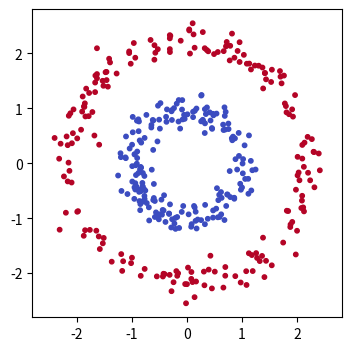

Source code (Python): (Note: this script raises an exception after producing the figure.)
import numpy as np
import matplotlib.pyplot as plt

# 線形分離できないデータ: 同心円状の2クラス
def make_circles(n=400, seed=0):
    rng = np.random.default_rng(seed)
    r = np.concatenate([rng.normal(1.0, 0.15, n // 2), rng.normal(2.2, 0.15, n - n // 2)])
    th = rng.uniform(0, 2 * np.pi, n)
    X = np.stack([r * np.cos(th), r * np.sin(th)], axis=1)
    t = np.concatenate([np.zeros(n // 2), np.ones(n - n // 2)])
    return X, t

X_train, t_train = make_circles(400, seed=0)
X_test,  t_test  = make_circles(400, seed=1)
plt.figure(figsize=(4, 4))
plt.scatter(*X_train.T, c=t_train, cmap="coolwarm", s=10); plt.axis("equal"); plt.show()

# まずロジスティック回帰(線形モデル)で試す → 原理的に無理なことを確認
def sigmoid(a):
    return 1 / (1 + np.exp(-np.clip(a, -500, 500)))   # クリップでオーバーフロー回避

Phi = np.hstack([np.ones((len(X_train), 1)), X_train])
w = np.zeros(3)
for _ in range(2000):
    w -= 0.01 * Phi.T @ (sigmoid(Phi @ w) - t_train)
acc_lin = np.mean((sigmoid(Phi @ w) > 0.5) == t_train)
print(f"ロジスティック回帰のtrain accuracy = {acc_lin:.3f}(ほぼコイン投げ)")
# 直線1本では同心円は分けられない → 基底関数を「学習」するMLPの出番

def init_params(sizes, seed=0):
    """He初期化(optimization-regularization.md 参照)"""
    rng = np.random.default_rng(seed)
    params = {}
    for l in range(len(sizes) - 1):
        params[f"W{l+1}"] = rng.normal(0, np.sqrt(2.0 / sizes[l]), (sizes[l], sizes[l + 1]))
        params[f"b{l+1}"] = np.zeros(sizes[l + 1])
    return params

def relu(z):
    return np.maximum(0, z)

def forward_pass(X, params):
    """課題1: 2層MLPの順伝播。
    z1 = X W1 + b1 → a1 = ReLU(z1) → z2 = a1 W2 + b2 → y = sigmoid(z2)
    逆伝播で使う中間量(cache)も返す"""
    # ---- ここから課題1 ----
    # nn-basics.md の行列表記の通り。y は .ravel() で1次元にする
    z1 = None
    a1 = None
    z2 = None
    y = None
    # ---- ここまで ----
    cache = {"X": X, "z1": z1, "a1": a1}
    return y, cache

params = init_params([2, 32, 1])
y, cache = forward_pass(X_train, params)
print("出力の形:", y.shape, " 出力の範囲: [", y.min().round(3), ",", y.max().round(3), "]")

def cross_entropy(y, t):
    eps = 1e-12
    return -np.mean(t * np.log(y + eps) + (1 - t) * np.log(1 - y + eps))

def backward_pass(y, t, params, cache):
    """課題2の解答: 逆伝播。backprop.md の δ の再帰式に対応。
    シグモイド+交差エントロピーなので出力層の δ は (y - t) になる(導出は backprop.md)"""
    N = len(t)
    X, z1, a1 = cache["X"], cache["z1"], cache["a1"]
    grads = {}
    # ---- ここから課題2 ----
    # (1) 出力層: delta2 = (y - t).reshape(-1, 1) / N
    # (2) grads["W2"] = a1^T delta2, grads["b2"] = delta2 の列和
    # (3) 隠れ層: delta1 = (delta2 W2^T) * ReLU'(z1)。ReLU'(z1) は (z1 > 0)
    # (4) grads["W1"], grads["b1"] も同様に
    # 完成したら下の勾配チェックで必ず検算すること


    # ---- ここまで ----
    return grads

# 勾配チェック: 数値微分と比較(REINFORCE・ヤコビアンと同じ検算の習慣)
def numerical_grad(X, t, params, key, eps=1e-6):
    g = np.zeros_like(params[key])
    it = np.nditer(params[key], flags=["multi_index"])
    while not it.finished:
        idx = it.multi_index
        orig = params[key][idx]
        params[key][idx] = orig + eps
        lp = cross_entropy(forward_pass(X, params)[0], t)
        params[key][idx] = orig - eps
        lm = cross_entropy(forward_pass(X, params)[0], t)
        params[key][idx] = orig
        g[idx] = (lp - lm) / (2 * eps)
        it.iternext()
    return g

small = init_params([2, 4, 1], seed=1)
Xs, ts = X_train[:20], t_train[:20]
ys, cs = forward_pass(Xs, small)
gs = backward_pass(ys, ts, small, cs)
for key in ["W1", "b1", "W2", "b2"]:
    gn = numerical_grad(Xs, ts, small, key)
    print(f"{key}: 解析勾配と数値勾配の最大誤差 = {np.abs(gs[key] - gn).max():.2e}")

def train_mlp(X, t, hidden=32, lr=0.5, n_iters=2000, seed=0):
    """課題3の解答: 勾配降下による学習ループ(定型: forward → loss → backward → update)"""
    params = init_params([X.shape[1], hidden, 1], seed=seed)
    history = []
    for i in range(n_iters):
        # ---- ここから課題3 ----
        # forward → loss(記録) → backward → 全パラメータを勾配降下で更新
        pass
        # ---- ここまで ----
    return params, history

params, history = train_mlp(X_train, t_train)
acc_train = np.mean((forward_pass(X_train, params)[0] > 0.5) == t_train)
acc_test  = np.mean((forward_pass(X_test,  params)[0] > 0.5) == t_test)
print(f"MLP: train accuracy = {acc_train:.3f}, test accuracy = {acc_test:.3f}")

# 決定境界の可視化
gx, gy = np.meshgrid(np.linspace(-3, 3, 200), np.linspace(-3, 3, 200))
grid = np.stack([gx.ravel(), gy.ravel()], axis=1)
zz = forward_pass(grid, params)[0].reshape(gx.shape)
plt.figure(figsize=(9, 3.5))
plt.subplot(1, 2, 1); plt.plot(history); plt.xlabel("iteration"); plt.ylabel("loss")
plt.subplot(1, 2, 2)
plt.contourf(gx, gy, zz, levels=20, cmap="coolwarm", alpha=0.6)
plt.scatter(*X_train.T, c=t_train, cmap="coolwarm", s=8, edgecolors="k", linewidths=0.2)
plt.axis("equal"); plt.title("decision boundary")
plt.tight_layout(); plt.show()

# 発展: 隠れ層の幅と表現力
for h in [1, 2, 4, 32]:
    p, _ = train_mlp(X_train, t_train, hidden=h)
    acc = np.mean((forward_pass(X_test, p)[0] > 0.5) == t_test)
    print(f"hidden={h}: test accuracy = {acc:.3f}")
# 幅1〜2では円形の境界を表現できない(基底関数が足りない)
